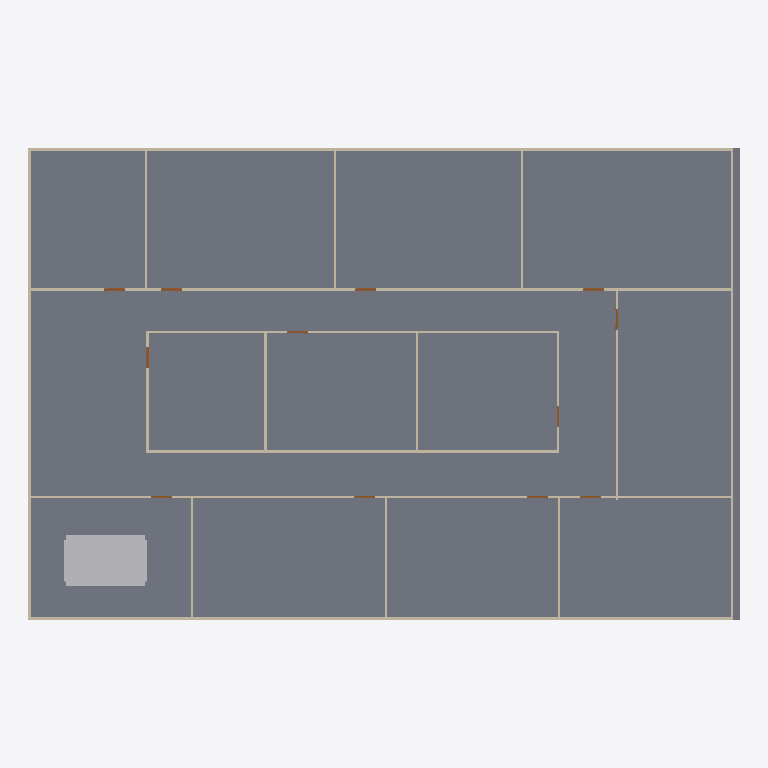
Plan cut of the same IFC building model at storey 'GF' (level 0.00 m, cut at 1.40 m), seen from above with north up, elements coloured by IFC class: 20 walls (beige), 12 doors (brown), 1 slab (grey), 1 other element (light grey). Cut surfaces are drawn darker.
Extent 30.5 m × 20.2 m × 3.1 m (x, y, z). Storeys (2): GF at 0.00 m; DUCTING at 2.80 m. Elements (98): 23 IfcDuctFitting, 23 IfcDuctSegment, 20 IfcWall, 18 IfcAirTerminalBox, 12 IfcDoor, 1 IfcDistributionElement, 1 IfcSlab.

HEADER;
FILE_DESCRIPTION(('ViewDefinition[DesignTransferView]'),'2;1');
FILE_NAME('s08-activity.ifc','2026-10-26T21:03:19+08:00',(''),(''),'IfcOpenShell 0.8.5-post1','Bonsai 0.8.5-post1','Nobody');
FILE_SCHEMA(('IFC4'));
ENDSEC;
DATA;
#1=IFCPROJECT('3zt5O$T9T8$f08reIzjZBG',$,'My Project',$,$,$,$,(#14,#26),#9);
#31=IFCSITE('1NLrA44prEX92DnmwXdVUh',$,'My Site',$,$,#54,$,$,$,$,$,$,$,$);
#37=IFCBUILDING('1ea87Rwi56DAMd629yNbTu',$,'My Building',$,$,#60,$,$,$,$,$,$);
#43=IFCBUILDINGSTOREY('2of0Ajz6PECP2yaGtpU3l_',$,'GF',$,$,#66,$,$,$,$);
#1016=IFCBUILDINGSTOREY('3HTIekM2nDnOQ$CItJIcEO',$,'DUCTING',$,$,#4737,$,$,$,$);
#4325=IFCSLAB('1WeeCF20jBz9meGcWBfQ4F',$,'Slab',$,$,#9535,#4340,$,$);
#9626=IFCDISTRIBUTIONELEMENT('07qRe6cdnFyBL2F0iVW83O',$,'Cube',$,$,#10942,#9627,$);
#1325=IFCWALL('0D$5VMz2v6s8av8iII3Pg9',$,'Wall',$,$,#1472,#1331,$,$);
#1275=IFCWALL('1UDBmIW3567uetp1yQ1qI9',$,'Wall',$,$,#1536,#1281,$,$);
#1691=IFCWALL('1FThg5$zvA0wdYF9edpZMy',$,'Wall',$,$,#1702,#1697,$,$);
#1350=IFCWALL('0MRWzSognESQdIQWcQ80v9',$,'Wall',$,$,#1504,#1356,$,$);
#2287=IFCWALL('3teyjcrzf3uAgXpO0b$VhD',$,'Wall',$,$,#2434,#2293,$,$);
#2199=IFCWALL('3v2aa1NzvEb9OH_5rmflzp',$,'Wall',$,$,#2210,#2205,$,$);
#1300=IFCWALL('0vjWYu7njEFBO_oOq$0Qyr',$,'Wall',$,$,#1311,#1306,$,$);
#2237=IFCWALL('38QhbdbKb9UujMqX3wlw11',$,'Wall',$,$,#2498,#2243,$,$);
#2588=IFCWALL('3wRS01hnLD4B$J95dhOsKc',$,'Wall',$,$,#2599,#2594,$,$);
#2512=IFCWALL('1vx03Rlen1m8AGkws_VT06',$,'Wall',$,$,#2523,#2518,$,$);
#2312=IFCWALL('3pHwNhcHT59BzMMTBJMF1f',$,'Wall',$,$,#2466,#2318,$,$);
#1550=IFCWALL('35K1npWBPFGB3tO6w_xo94',$,'Wall',$,$,#1561,#1556,$,$);
#1575=IFCWALL('0yoypxvBj1LOjvNX_uVlxo',$,'Wall',$,$,#1586,#1581,$,$);
#1729=IFCWALL('3NWj3y039AvQIEMOySC9Fs',$,'Wall',$,$,#1740,#1735,$,$);
#4353=IFCWALL('34SAuU2qLCdwV$uj36b6u8',$,'Wall',$,$,#4382,#4364,$,$);
#2626=IFCWALL('2Ys7X7SLPFIQVgD5yA6a41',$,'Wall',$,$,#2637,#2632,$,$);
#2702=IFCWALL('1CrOvByev4Z9g5C7MtL_BV',$,'Wall',$,$,#2713,#2708,$,$);
#2664=IFCWALL('2u5j55KIv7MPjPhu1A$avy',$,'Wall',$,$,#2675,#2670,$,$);
#2550=IFCWALL('0_i8dKuLTDOeOHoWA7rqIT',$,'Wall',$,$,#2561,#2556,$,$);
#2262=IFCWALL('32x$v5jALC4AtRDaSMpZN_',$,'Wall',$,$,#2273,#2268,$,$);
#2789=IFCDOOR('3rthb4eFTE2ewA2UoSTZgt',$,'Door',$,$,#2837,#2797,$,2.0,0.899999976158142,$,$,$);
#2887=IFCDOOR('1oudh4tTvAkgae7JX9Q5CS',$,'Door',$,$,#2935,#2895,$,2.0,0.899999976158142,$,$,$);
#3181=IFCDOOR('2Z4IKZk6T3uOgLuksZ$n1J',$,'Door',$,$,#3229,#3189,$,2.0,0.899999976158142,$,$,$);
#2740=IFCDOOR('2LnVJoqvXBaO4_ziuu1DKX',$,'Door',$,$,#2788,#2748,$,2.0,0.899999976158142,$,$,$);
#2838=IFCDOOR('130hECcDn76QwzqRrpcAN4',$,'Door',$,$,#2886,#2846,$,2.0,0.899999976158142,$,$,$);
#2936=IFCDOOR('3aJUCcbEb81PT6mTRJ_oF9',$,'Door',$,$,#2984,#2944,$,2.0,0.899999976158142,$,$,$);
#3230=IFCDOOR('1$2xEm4ofBvuae13WZ$5sF',$,'Door',$,$,#3278,#3238,$,2.0,0.899999976158142,$,$,$);
#3034=IFCDOOR('2qRkcuSxvCU9c5r7QVoESM',$,'Door',$,$,#3082,#3042,$,2.0,0.899999976158142,$,$,$);
#3083=IFCDOOR('30CEYKCon5XA8T4MQxBbhR',$,'Door',$,$,#3131,#3091,$,2.0,0.899999976158142,$,$,$);
#3132=IFCDOOR('0eMHgKDU58zOPgXUXjacjM',$,'Door',$,$,#3180,#3140,$,2.0,0.899999976158142,$,$,$);
#2985=IFCDOOR('3GoDDqP_r2HQ9fC8VupqIO',$,'Door',$,$,#3033,#2993,$,2.0,0.899999976158142,$,$,$);
#3279=IFCDOOR('1bymHpNqP4VfyZ09w_pMT$',$,'Door',$,$,#3327,#3287,$,2.0,0.899999976158142,$,$,$);
ENDSEC;
